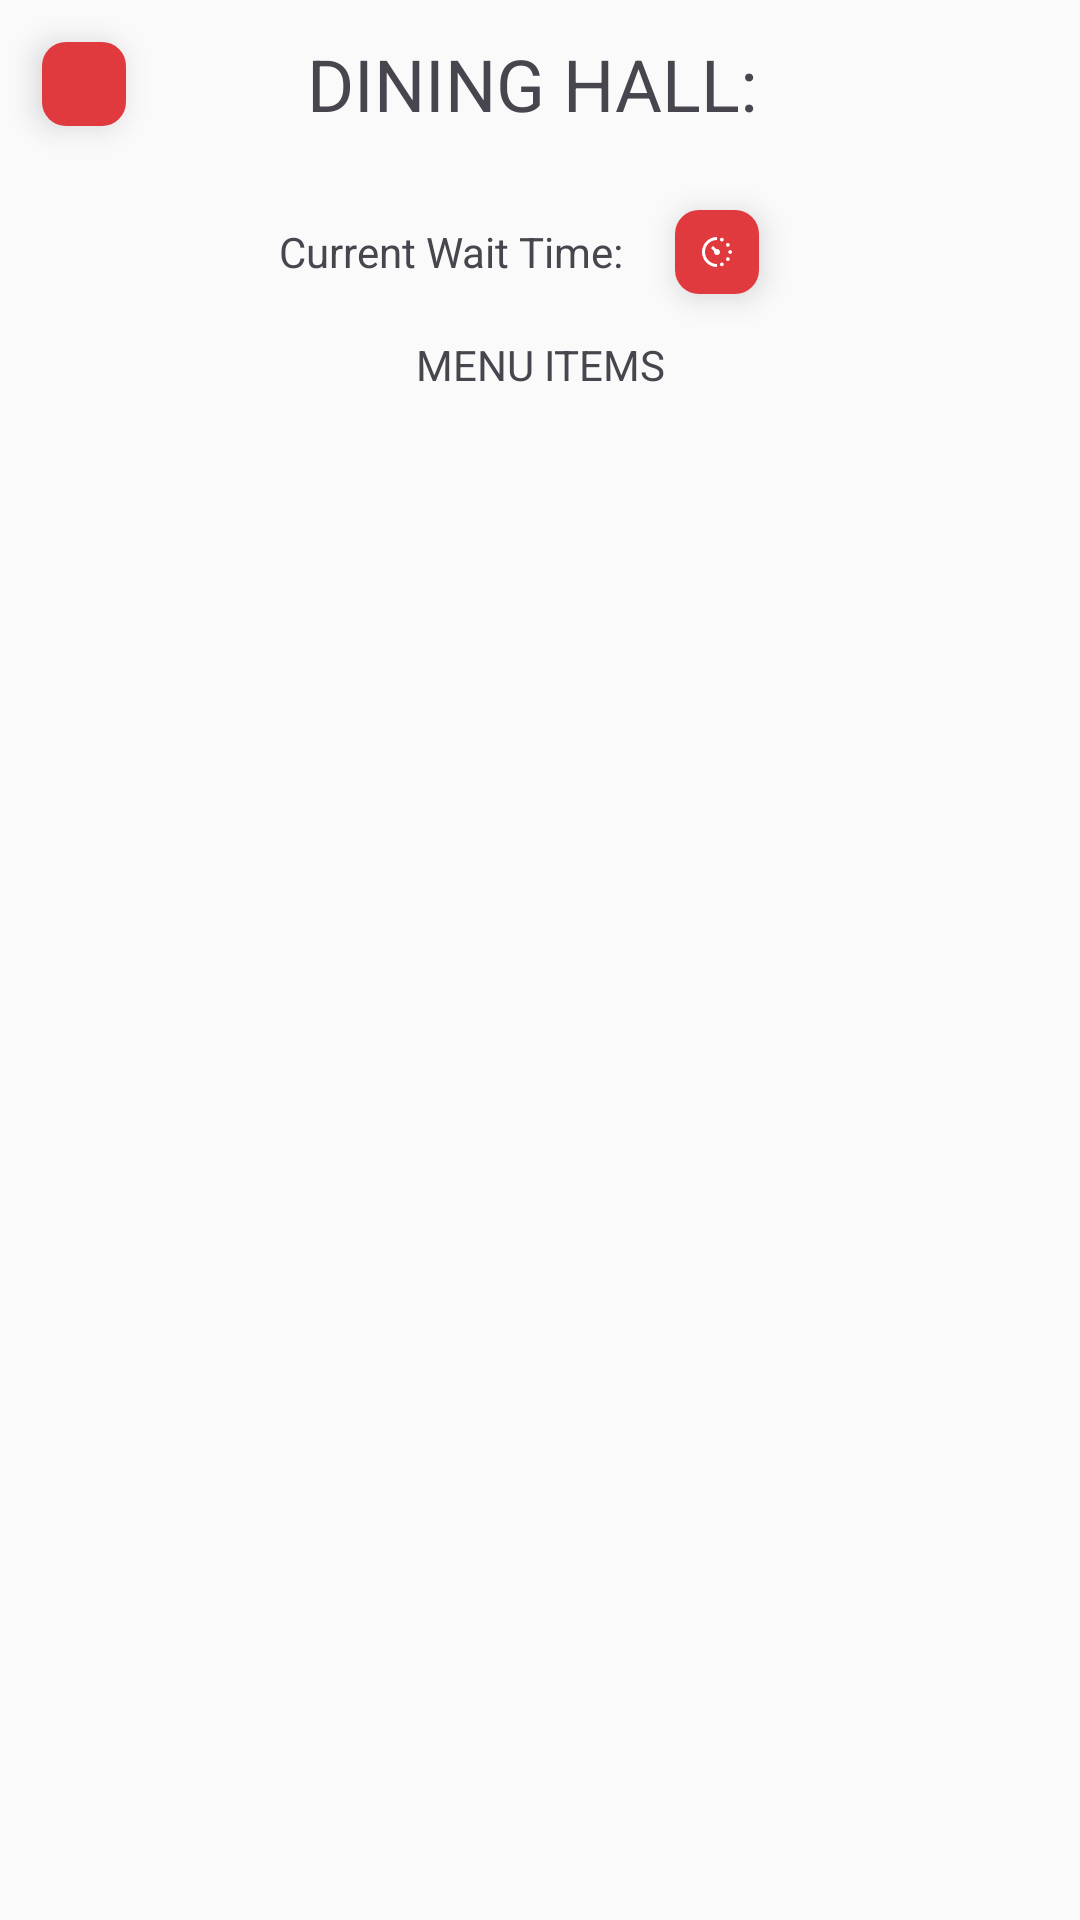

Here is an Android app screen rendered from its layout file. Give the layout XML and the strings, colors and styles it references.
<!-- AndroidManifest.xml: application theme Theme.Umdine -->
<!-- res/layout/activity_dining_hall.xml -->
<?xml version="1.0" encoding="utf-8"?>
<ScrollView xmlns:android="http://schemas.android.com/apk/res/android"
    xmlns:app="http://schemas.android.com/apk/res-auto"
    xmlns:tools="http://schemas.android.com/tools"
    android:layout_width="match_parent"
    android:layout_height="match_parent"
    tools:context=".view.DiningHallActivity">


    <LinearLayout
        android:layout_width="match_parent"
        android:layout_height="wrap_content"
        android:id="@+id/body"
        android:orientation="vertical">
        <RelativeLayout
            android:layout_width="match_parent"
            android:layout_height="wrap_content"
            android:orientation="horizontal"
            android:gravity="center_vertical">
            <com.google.android.material.floatingactionbutton.FloatingActionButton
                android:layout_width="wrap_content"
                android:layout_height="wrap_content"
                android:scaleX="0.5"
                android:scaleY="0.5"
                android:src="@drawable/back"
                android:id="@+id/backButton"/>
            <TextView
                android:text="DINING HALL: "
                android:textSize="24sp"
                android:layout_centerVertical="true"
                android:layout_width="match_parent"
                android:layout_height="wrap_content"
                android:gravity="center_horizontal"
                android:id="@+id/hallName"
                />
        </RelativeLayout>
        <LinearLayout
            android:layout_width="match_parent"
            android:layout_height="match_parent"
            android:orientation="horizontal"
            android:gravity="center_horizontal">
            <TextView
                android:text="Current Wait Time: "
                android:layout_width="wrap_content"
                android:layout_height="wrap_content"
                android:id="@+id/waitTimeLabel"
                android:layout_gravity="center_vertical"
                />
            <TextView
                android:layout_width="wrap_content"
                android:layout_height="wrap_content"
                android:layout_gravity="center_vertical"
                android:id="@+id/waitTimeText"
                android:textStyle="bold"/>
            <com.google.android.material.floatingactionbutton.FloatingActionButton
                android:layout_width="wrap_content"
                android:layout_height="wrap_content"
                android:contentDescription="Edit wait time"
                android:scaleX="0.5"
                android:scaleY="0.5"
                android:src="@drawable/edit_time"
                android:id="@+id/waitTimeButton"/>



        </LinearLayout>

        <TextView
            android:layout_width="match_parent"
            android:layout_height="wrap_content"
            android:text="MENU ITEMS"
            android:gravity="center_horizontal"/>
        <LinearLayout
            android:id="@+id/menuItems"
            android:layout_width="match_parent"
            android:layout_height="wrap_content"
            android:orientation="vertical" />


    </LinearLayout>

</ScrollView>
<!-- resources referenced by this layout -->
<resources>
  <style name="Theme.Umdine" parent="Base.Theme.Umdine" />
  <style name="Base.Theme.Umdine" parent="Theme.Material3.DayNight.NoActionBar">
          <item name="colorPrimary">@color/umd_red</item>
          <item name="colorPrimaryVariant">@color/umd_red</item>
          <item name="colorOnPrimary">@color/white</item>
  
          
          <item name="colorSecondary">@color/umd_gold</item>
          <item name="colorSecondaryVariant">@color/umd_gold</item>
          <item name="colorOnSecondary">@color/black</item>
  
          
          <item name="android:colorBackground">@color/background_light</item>
          <item name="colorSurface">@color/surface_light</item>
          <item name="colorOnSurface">@color/text_primary_light</item>
  
          
          <item name="colorError">@color/error</item>
  
          
          <item name="toolbarStyle">@style/Widget.Umdine.Toolbar</item>
  
          
          <item name="materialButtonStyle">@style/Widget.Umdine.Button</item>
  
          
          <item name="ratingBarStyle">@style/Widget.Umdine.RatingBar</item>
  
          <item name="chipStyle">@style/Widget.Umdine.Chip</item>
  
          <item name="floatingActionButtonStyle">@style/Widget.Umdine.FAB</item>
      </style>
  <color name="umd_red">#E03A3E</color>
  <color name="white">#FFFFFFFF</color>
  <color name="umd_gold">#FFD200</color>
  <color name="black">#FF000000</color>
  <color name="background_light">#FAFAFA</color>
  <color name="surface_light">#FFFFFF</color>
  <color name="text_primary_light">#1A1A1A</color>
  <color name="error">#B00020</color>
  <style name="Widget.Umdine.Toolbar" parent="Widget.Material3.Toolbar">
          <item name="android:background">@color/umd_red</item>
          <item name="titleTextColor">@color/white</item>
          <item name="subtitleTextColor">@color/umd_gold</item>
      </style>
  <style name="Widget.Umdine.Button" parent="Widget.Material3.Button.Icon">
          <item name="backgroundTint">@color/umd_gold</item>
          <item name="android:textColor">@color/black</item>
          <item name="android:textStyle">bold</item>
          <item name="cornerRadius">8dp</item>
      </style>
  <style name="Widget.Umdine.RatingBar" parent="Widget.AppCompat.RatingBar">
          <item name="colorControlNormal">@color/divider</item>
          <item name="colorControlActivated">@color/umd_gold</item>
      </style>
  <style name="Widget.Umdine.Chip" parent="Widget.Material3.Chip.Filter">
          <item name="chipBackgroundColor">@color/background_light</item>
          <item name="checkedIconTint">@color/umd_red</item>
      </style>
  <style name="Widget.Umdine.FAB" parent="Widget.Material3.FloatingActionButton.Primary">
          <item name="backgroundTint">@color/umd_red</item>
          <item name="tint">@color/white</item>
      </style>
  <color name="divider">#E0E0E0</color>
</resources>
